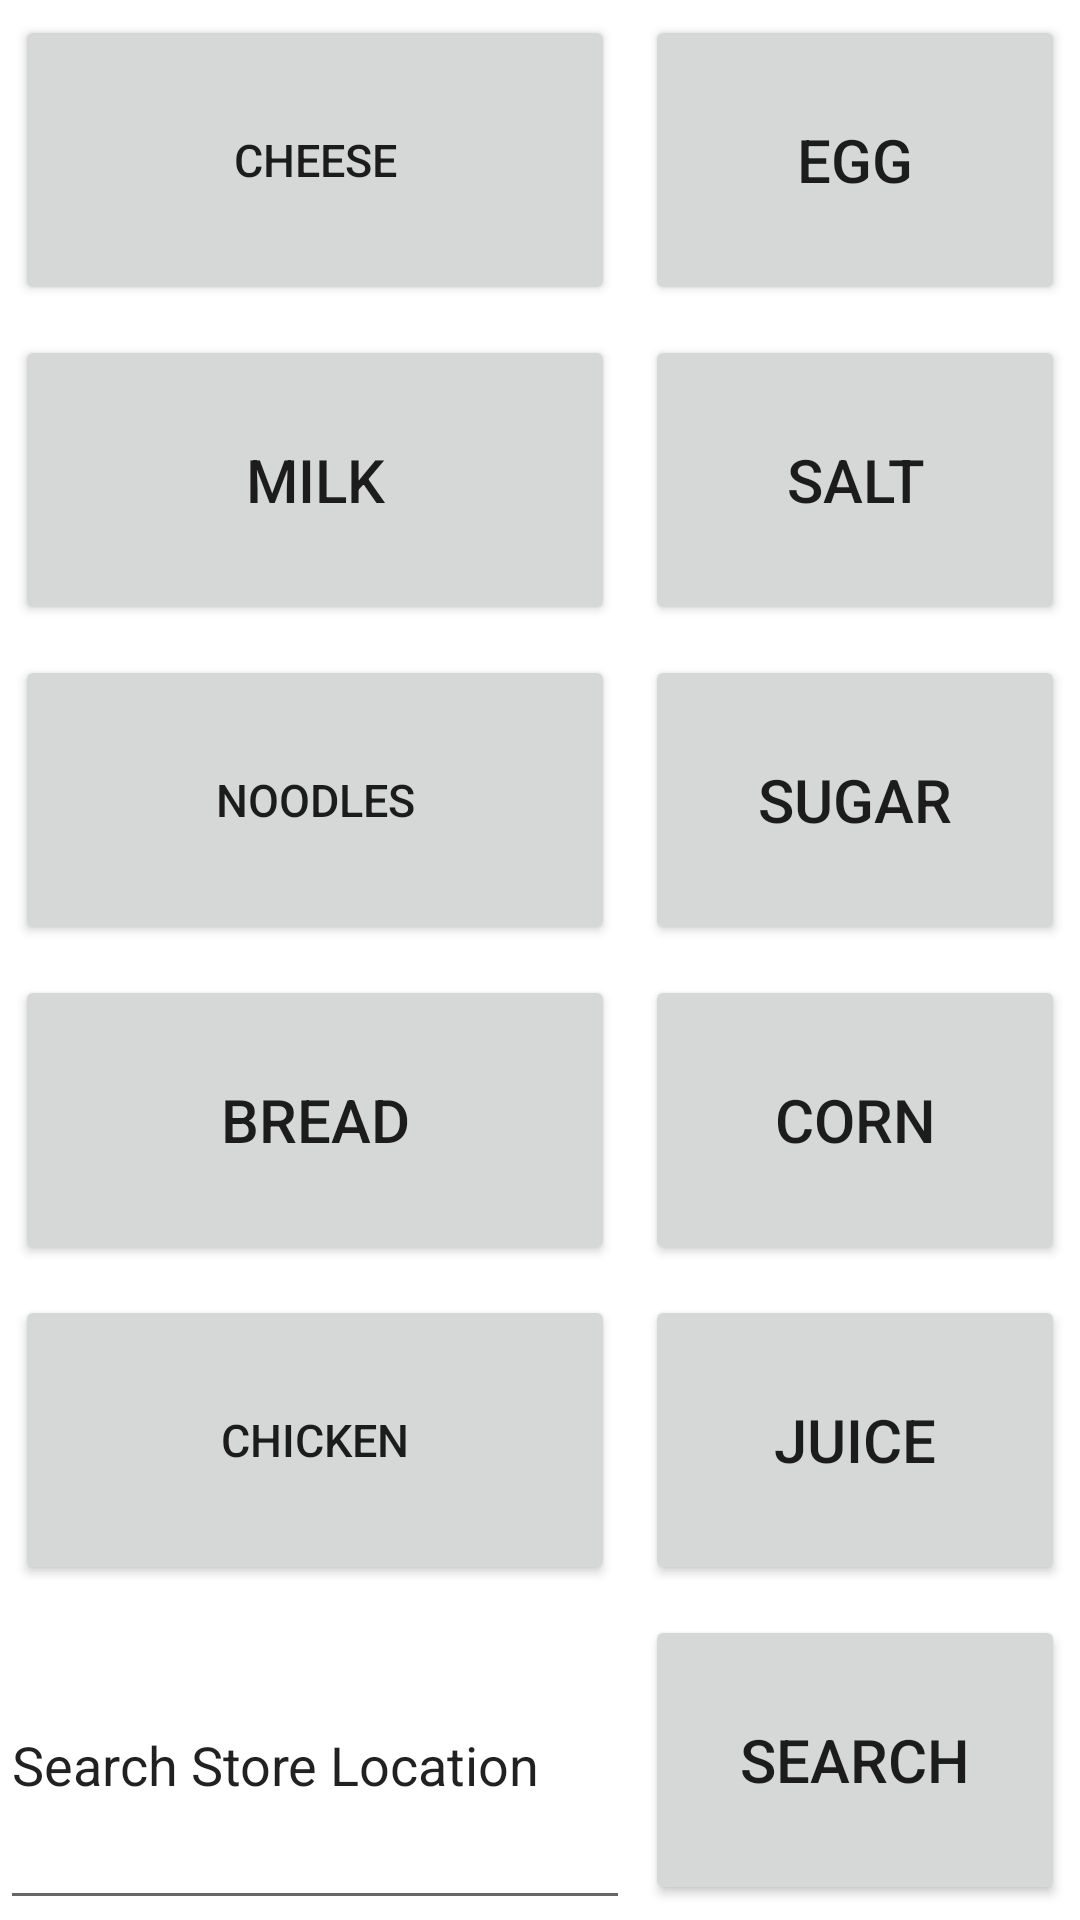

Write the Android layout XML for this screen, with the resource values it uses.
<!-- AndroidManifest.xml: application theme Theme.CodingChallengeLifeCycle -->
<!-- res/layout/activity_main2.xml -->
<?xml version="1.0" encoding="utf-8"?>
<GridLayout xmlns:android="http://schemas.android.com/apk/res/android"
    xmlns:app="http://schemas.android.com/apk/res-auto"
    xmlns:tools="http://schemas.android.com/tools"
    android:layout_width="match_parent"
    android:layout_height="match_parent"
    android:layout_row="6"
    android:layout_column="2"
    tools:context=".MainActivity2">


    <Button
        android:id="@+id/button_1"
        android:layout_row="0"
        android:layout_rowWeight="1"
        android:layout_column="0"
        android:layout_columnWeight="1"
        android:layout_gravity="fill"
        android:layout_margin="5sp"
        android:onClick="clickCheese"
        android:text="@string/cheese"
        android:textSize="15sp" />

    <Button
        android:id="@+id/button_2"
        android:layout_row="0"
        android:layout_rowWeight="1"
        android:layout_column="1"
        android:layout_columnWeight="1"
        android:layout_gravity="fill"
        android:layout_margin="5sp"
        android:onClick="clickEgg"
        android:text="@string/egg"
        android:textSize="20sp" />

    <Button
        android:id="@+id/button_3"
        android:layout_row="1"
        android:layout_rowWeight="1"
        android:layout_column="0"
        android:layout_columnWeight="1"
        android:layout_gravity="fill"
        android:layout_margin="5sp"
        android:onClick="clickMilk"
        android:text="@string/milk"
        android:textSize="20sp" />

    <Button
        android:id="@+id/button_4"
        android:layout_row="1"
        android:layout_rowWeight="1"
        android:layout_column="1"
        android:layout_columnWeight="1"
        android:layout_gravity="fill"
        android:layout_margin="5sp"
        android:onClick="clickSalt"
        android:text="@string/salt"
        android:textSize="20sp" />

    <Button
        android:id="@+id/button_5"
        android:layout_row="2"
        android:layout_rowWeight="1"
        android:layout_column="0"
        android:layout_columnWeight="1"
        android:layout_gravity="fill"
        android:layout_margin="5sp"
        android:onClick="clickNoodles"
        android:text="@string/noodles"
        android:textSize="15sp" />

    <Button
        android:id="@+id/button_6"
        android:layout_row="2"
        android:layout_rowWeight="1"
        android:layout_column="1"
        android:layout_columnWeight="1"
        android:layout_gravity="fill"
        android:layout_margin="5sp"
        android:onClick="clickSugar"
        android:text="@string/sugar"
        android:textSize="20sp" />

    <Button
        android:id="@+id/button_7"
        android:layout_row="3"
        android:layout_rowWeight="1"
        android:layout_column="0"
        android:layout_columnWeight="1"
        android:layout_gravity="fill"
        android:layout_margin="5sp"
        android:onClick="clickBread"
        android:text="@string/bread"
        android:textSize="20sp" />

    <Button
        android:id="@+id/button_8"
        android:layout_row="3"
        android:layout_rowWeight="1"
        android:layout_column="1"
        android:layout_columnWeight="1"
        android:layout_gravity="fill"
        android:layout_margin="5sp"
        android:onClick="clickCorn"
        android:text="@string/corn"
        android:textSize="20sp" />

    <Button
        android:id="@+id/button_9"
        android:layout_row="4"
        android:layout_rowWeight="1"
        android:layout_column="0"
        android:layout_columnWeight="1"
        android:layout_gravity="fill"
        android:layout_margin="5sp"
        android:onClick="clickChicken"
        android:text="@string/chicken"
        android:textSize="15sp" />

    <Button
        android:id="@+id/button_10"
        android:layout_row="4"
        android:layout_rowWeight="1"
        android:layout_column="1"
        android:layout_columnWeight="1"
        android:layout_gravity="fill"
        android:layout_margin="5sp"
        android:onClick="clickJuice"
        android:text="@string/juice"
        android:textSize="20sp" />

    <EditText
        android:id="@+id/store_location"
        android:layout_width="wrap_content"
        android:layout_height="wrap_content"
        android:layout_row="5"
        android:layout_column="0"
        android:layout_gravity="fill"
        android:ems="10"
        android:inputType="textPersonName"
        android:text="Search Store Location" />

    <Button
        android:id="@+id/button_search"
        android:layout_row="5"
        android:layout_rowWeight="1"
        android:layout_column="1"
        android:layout_columnWeight="1"
        android:layout_gravity="fill"
        android:layout_margin="5sp"
        android:onClick="clickSearch"
        android:text="@string/search_store"
        android:textSize="20sp" />


</GridLayout>
<!-- resources referenced by this layout -->
<resources>
  <string name="bread">Bread</string>
  <string name="cheese">Cheese</string>
  <string name="chicken">Chicken</string>
  <string name="corn">Corn</string>
  <string name="egg">Egg</string>
  <string name="juice">Juice</string>
  <string name="milk">Milk</string>
  <string name="noodles">Noodles</string>
  <string name="salt">Salt</string>
  <string name="search_store">search</string>
  <string name="sugar">Sugar</string>
  <style name="Theme.CodingChallengeLifeCycle" parent="Theme.MaterialComponents.DayNight.DarkActionBar">
          
          <item name="colorPrimary">@color/purple_500</item>
          <item name="colorPrimaryVariant">@color/purple_700</item>
          <item name="colorOnPrimary">@color/white</item>
          
          <item name="colorSecondary">@color/teal_200</item>
          <item name="colorSecondaryVariant">@color/teal_700</item>
          <item name="colorOnSecondary">@color/black</item>
          
          <item name="android:statusBarColor" tools:targetApi="l">?attr/colorPrimaryVariant</item>
          
      </style>
  <!-- not gathered from this repository: default colours our renderer supplied (Android Studio template values) -->
  <color name="purple_500">#FF6200EE</color>
  <color name="purple_700">#FF3700B3</color>
  <color name="teal_200">#FF03DAC5</color>
  <color name="teal_700">#FF018786</color>
  <color name="black">#FF000000</color>
  <color name="white">#FFFFFFFF</color>
</resources>
